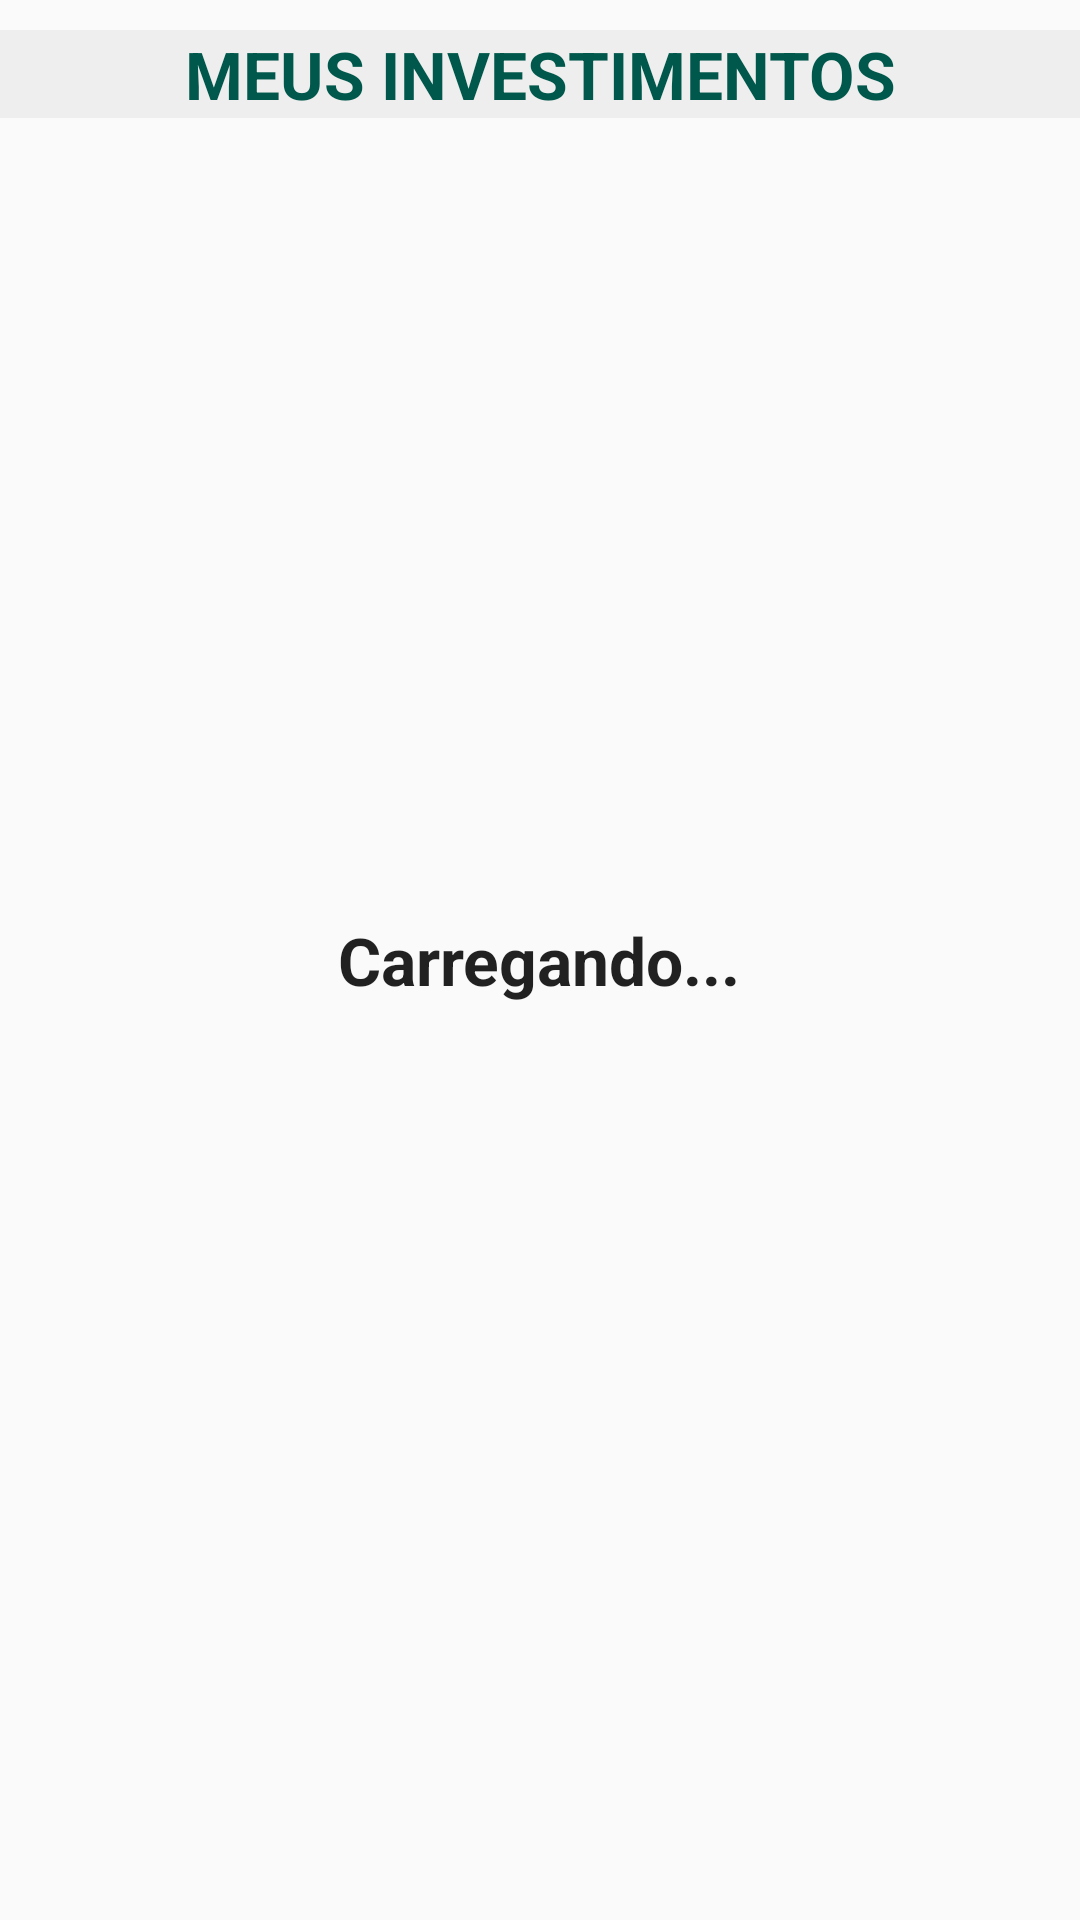

Reconstruct the res/layout file that produces this screen, plus the resources it refers to.
<!-- AndroidManifest.xml: application theme DefaultTheme -->
<!-- res/layout/activity_self_loan_applications_list.xml -->
<?xml version="1.0" encoding="utf-8"?>
<FrameLayout xmlns:android="http://schemas.android.com/apk/res/android"
    xmlns:tools="http://schemas.android.com/tools"
    android:layout_width="match_parent"
    android:layout_height="match_parent"
    tools:context=".lender.LoanApplicationsListActivity">

    <TextView
        android:layout_width="match_parent"
        android:layout_height="wrap_content"
        android:text="@string/self_loan_applications_list_prefix"
        android:textAppearance="@style/TextAppearance.AppCompat.Large"
        android:textAlignment="center"
        android:textColor="@color/colorPrimaryDark"
        android:background="@color/itemListViewBackground"
        android:textStyle="bold"
        android:layout_marginTop="10dp"
        android:layout_marginBottom="10dp"/>

    <ListView
        android:layout_marginTop="50dp"
        android:layout_width="match_parent"
        android:layout_height="match_parent"
        android:id="@+id/listLoans"
        android:divider="@android:color/transparent"
        android:dividerHeight="10dp"/>

    <TextView android:layout_width="wrap_content"
        android:layout_height="wrap_content"
        android:layout_gravity="center"
        android:gravity="center"
        android:text="@string/loading"
        android:textAppearance="?android:attr/textAppearanceLarge"
        android:textStyle="bold"
        android:id="@+id/txtLoading"/>

</FrameLayout>
<!-- resources referenced by this layout -->
<resources>
  <color name="colorPrimaryDark">#00574B</color>
  <color name="itemListViewBackground">#EEEEEE</color>
  <string name="loading">Carregando...</string>
  <string name="self_loan_applications_list_prefix">MEUS INVESTIMENTOS</string>
  <style name="DefaultTheme" parent="Theme.AppCompat.Light.DarkActionBar">
          
          <item name="colorPrimary">@color/colorPrimary</item>
          <item name="colorPrimaryDark">@color/colorPrimaryDark</item>
          <item name="colorAccent">@color/colorAccent</item>
          <item name="windowActionBar">true</item>
          <item name="windowNoTitle">false</item>
      </style>
  <color name="colorPrimary">#008577</color>
  <color name="colorAccent">#2ecc71</color>
</resources>
